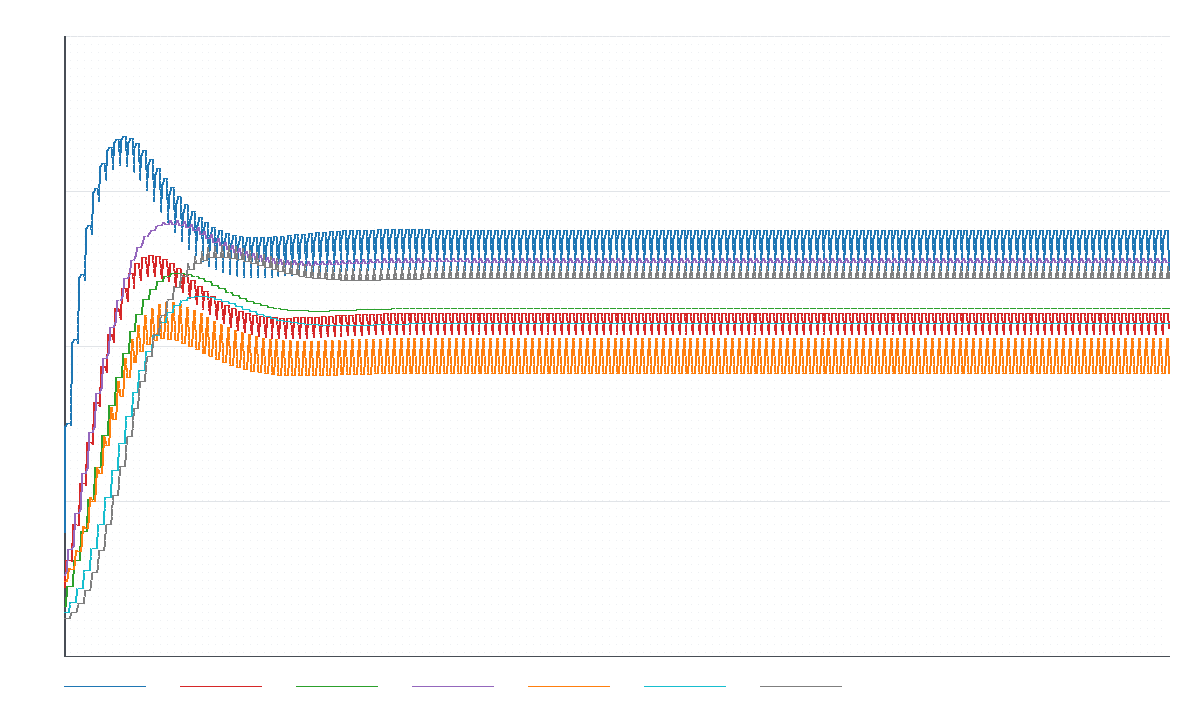

Source data for this figure (header and first rows):
index, cycle, phase_index, step_id, operator_name, identity_split, access_recursion, contradiction_lock, temporal_feedback, false_signal, utterance_instability, silence_gain
0, 0, 0, initial, initial, 0.2, 0.11, 0.08, 0.13, 0.12, 0.07, 0.06
1, 1, 1, PX-001, amplify identity fracture, 0.3694, 0.1098, 0.08, 0.13, 0.12, 0.07, 0.06
2, 1, 2, PX-002, fracture to access recursion, 0.3694, 0.1541, 0.08, 0.134, 0.12, 0.07, 0.06
3, 1, 3, PX-003, negation to lock formation, 0.3744, 0.1541, 0.1123, 0.134, 0.12, 0.07, 0.06
4, 1, 4, PX-004, lagged temporal recursion, 0.3744, 0.1541, 0.1123, 0.1712, 0.1305, 0.07, 0.06
5, 1, 5, PX-005, false signal injection, 0.3744, 0.1541, 0.1123, 0.1712, 0.1406, 0.07, 0.06
6, 1, 6, PX-006, signal to unstable utterance, 0.3744, 0.1541, 0.1123, 0.1712, 0.1406, 0.08694, 0.06
7, 1, 7, PX-007, silence feedback reset, 0.3718, 0.1533, 0.1123, 0.1712, 0.1389, 0.08694, 0.06951
8, 2, 1, PX-001, amplify identity fracture, 0.505, 0.153, 0.1123, 0.1712, 0.1389, 0.08694, 0.06951
9, 2, 2, PX-002, fracture to access recursion, 0.505, 0.2125, 0.1123, 0.1765, 0.1389, 0.08694, 0.06951
10, 2, 3, PX-003, negation to lock formation, 0.5104, 0.2125, 0.1538, 0.1765, 0.1389, 0.08694, 0.06951
11, 2, 4, PX-004, lagged temporal recursion, 0.5104, 0.2125, 0.1538, 0.2294, 0.1527, 0.08694, 0.06951
12, 2, 5, PX-005, false signal injection, 0.5104, 0.2125, 0.1538, 0.2294, 0.1704, 0.08694, 0.06951
13, 2, 6, PX-006, signal to unstable utterance, 0.5104, 0.2125, 0.1538, 0.2294, 0.1704, 0.1095, 0.06951
14, 2, 7, PX-007, silence feedback reset, 0.5047, 0.2112, 0.1538, 0.2294, 0.1678, 0.1095, 0.08443
15, 3, 1, PX-001, amplify identity fracture, 0.6099, 0.2107, 0.1538, 0.2294, 0.1678, 0.1095, 0.08443
16, 3, 2, PX-002, fracture to access recursion, 0.6099, 0.278, 0.1538, 0.2358, 0.1678, 0.1095, 0.08443
17, 3, 3, PX-003, negation to lock formation, 0.6154, 0.278, 0.2014, 0.2358, 0.1678, 0.1095, 0.08443
18, 3, 4, PX-004, lagged temporal recursion, 0.6154, 0.278, 0.2014, 0.2945, 0.185, 0.1095, 0.08443
19, 3, 5, PX-005, false signal injection, 0.6154, 0.278, 0.2014, 0.2945, 0.2095, 0.1095, 0.08443
20, 3, 6, PX-006, signal to unstable utterance, 0.6154, 0.278, 0.2014, 0.2945, 0.2095, 0.1383, 0.08533
21, 3, 7, PX-007, silence feedback reset, 0.6058, 0.276, 0.2014, 0.2945, 0.2055, 0.1383, 0.1056
22, 4, 1, PX-001, amplify identity fracture, 0.6896, 0.2751, 0.2014, 0.2945, 0.2055, 0.1383, 0.1056
23, 4, 2, PX-002, fracture to access recursion, 0.6896, 0.345, 0.2014, 0.3018, 0.2055, 0.1383, 0.1056
24, 4, 3, PX-003, negation to lock formation, 0.6951, 0.345, 0.2523, 0.3018, 0.2055, 0.1383, 0.1056
25, 4, 4, PX-004, lagged temporal recursion, 0.6951, 0.345, 0.2523, 0.3602, 0.2255, 0.1383, 0.1056
26, 4, 5, PX-005, false signal injection, 0.6951, 0.345, 0.2523, 0.3602, 0.2552, 0.1383, 0.1056
27, 4, 6, PX-006, signal to unstable utterance, 0.6951, 0.345, 0.2523, 0.3602, 0.2552, 0.1729, 0.1102
28, 4, 7, PX-007, silence feedback reset, 0.6805, 0.3417, 0.2523, 0.3602, 0.249, 0.1729, 0.1348
29, 5, 1, PX-001, amplify identity fracture, 0.7481, 0.3403, 0.2523, 0.3602, 0.249, 0.1729, 0.1348
30, 5, 2, PX-002, fracture to access recursion, 0.7481, 0.4091, 0.2523, 0.3681, 0.249, 0.1729, 0.1348
31, 5, 3, PX-003, negation to lock formation, 0.7535, 0.4091, 0.3042, 0.3681, 0.249, 0.1729, 0.1348
32, 5, 4, PX-004, lagged temporal recursion, 0.7535, 0.4091, 0.3042, 0.4227, 0.2712, 0.1729, 0.1348
33, 5, 5, PX-005, false signal injection, 0.7535, 0.4091, 0.3042, 0.4227, 0.3043, 0.1729, 0.1348
34, 5, 6, PX-006, signal to unstable utterance, 0.7535, 0.4091, 0.3042, 0.4227, 0.3043, 0.2123, 0.1433
35, 5, 7, PX-007, silence feedback reset, 0.7328, 0.4042, 0.3042, 0.4227, 0.295, 0.2123, 0.1709
36, 6, 1, PX-001, amplify identity fracture, 0.7888, 0.4022, 0.3042, 0.4227, 0.295, 0.2123, 0.1709
37, 6, 2, PX-002, fracture to access recursion, 0.7888, 0.4675, 0.3042, 0.4308, 0.295, 0.2123, 0.1709
38, 6, 3, PX-003, negation to lock formation, 0.7941, 0.4675, 0.3553, 0.4308, 0.295, 0.2123, 0.1709
39, 6, 4, PX-004, lagged temporal recursion, 0.7941, 0.4675, 0.3553, 0.4797, 0.3186, 0.2123, 0.1709
40, 6, 5, PX-005, false signal injection, 0.7941, 0.4675, 0.3553, 0.4797, 0.3538, 0.2123, 0.1709
41, 6, 6, PX-006, signal to unstable utterance, 0.7941, 0.4675, 0.3553, 0.4797, 0.3538, 0.255, 0.1833
42, 6, 7, PX-007, silence feedback reset, 0.7665, 0.4606, 0.3553, 0.4797, 0.3402, 0.255, 0.2126
43, 7, 1, PX-001, amplify identity fracture, 0.8146, 0.4576, 0.3553, 0.4797, 0.3402, 0.255, 0.2126
44, 7, 2, PX-002, fracture to access recursion, 0.8146, 0.5182, 0.3553, 0.4878, 0.3402, 0.255, 0.2126
45, 7, 3, PX-003, negation to lock formation, 0.8199, 0.5182, 0.4039, 0.4878, 0.3402, 0.255, 0.2126
46, 7, 4, PX-004, lagged temporal recursion, 0.8199, 0.5182, 0.4039, 0.53, 0.3647, 0.255, 0.2126
47, 7, 5, PX-005, false signal injection, 0.8199, 0.5182, 0.4039, 0.53, 0.4008, 0.255, 0.2126
48, 7, 6, PX-006, signal to unstable utterance, 0.8199, 0.5182, 0.4039, 0.53, 0.4008, 0.2992, 0.2286
49, 7, 7, PX-007, silence feedback reset, 0.7849, 0.5088, 0.4039, 0.53, 0.3822, 0.2992, 0.2581
50, 8, 1, PX-001, amplify identity fracture, 0.8283, 0.5049, 0.4039, 0.53, 0.3822, 0.2992, 0.2581
51, 8, 2, PX-002, fracture to access recursion, 0.8283, 0.5601, 0.4039, 0.5379, 0.3822, 0.2992, 0.2581
52, 8, 3, PX-003, negation to lock formation, 0.8337, 0.5601, 0.4486, 0.5379, 0.3822, 0.2992, 0.2581
53, 8, 4, PX-004, lagged temporal recursion, 0.8337, 0.5601, 0.4486, 0.573, 0.407, 0.2992, 0.2581
54, 8, 5, PX-005, false signal injection, 0.8337, 0.5601, 0.4486, 0.573, 0.4433, 0.2992, 0.2581
55, 8, 6, PX-006, signal to unstable utterance, 0.8337, 0.5601, 0.4486, 0.573, 0.4433, 0.3432, 0.2771
56, 8, 7, PX-007, silence feedback reset, 0.7914, 0.5481, 0.4486, 0.573, 0.4189, 0.3432, 0.3056
57, 9, 1, PX-001, amplify identity fracture, 0.8323, 0.5431, 0.4486, 0.573, 0.4189, 0.3432, 0.3056
58, 9, 2, PX-002, fracture to access recursion, 0.8323, 0.5929, 0.4486, 0.5806, 0.4189, 0.3432, 0.3056
59, 9, 3, PX-003, negation to lock formation, 0.838, 0.5929, 0.4885, 0.5806, 0.4189, 0.3432, 0.3056
... 1,061 more rows
